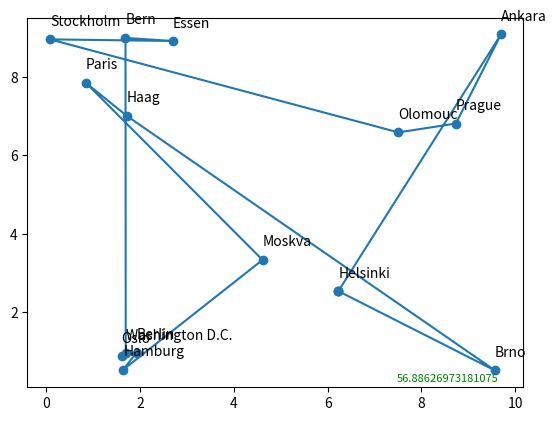

Here is the Python script that generated this plot:
import random
import copy
import matplotlib.pyplot as plt
import numpy as np
from matplotlib.animation import FuncAnimation

class City:
    def __init__(self, city_name):
        self.city_name = city_name
        self.x = random.uniform(0, 10)
        self.y = random.uniform(0, 10)

class Solution:
    def __init__(self, G, D):
        self.G = G
        self.D = D
        self.alpha = 1
        self.beta = 2
        self.ro = 0.5
        self.cities = ['Brno', 'Paris', 'Prague', 'Olomouc', 'Moskva', 'Berlin', 'Bern', 'Essen', 'Stockholm', 'Helsinki',
                       'Oslo', 'Washington D.C.', 'Ankara',
                       'Haag', 'Hamburg', 'Vratimov', 'Paskov', 'Ostrava', 'Frydek-Mistek', 'Opava', 'Senov', 'Havirov',
                       'Plzen', 'Hradek u Plzne', 'As']
        self.city_id = 0
        self.generated_cities = self.__generate_cities()
        self.distanceMatrix = self.__get_distance_matrix()
        self.pheromonMatrix = self.__get_pheromon_matrix()
        self.visibilityMatrix = self.__get_visibility_matrix()
        self.antsPath = self.__choose_starting_city()

        # self.new_population = []
        self.best_solution_of_generations = []

    def __generate_cities(self):
        return_cities = []
        for x in range(self.D):
            city = City(self.cities[self.city_id])
            return_cities.append(city)
            self.city_id += 1
            if(self.city_id >= len(self.cities)):
                print("Out of range")
                exit()
        return return_cities

    def __get_distance(self, city1, city2):
        distance = 0
        distance = np.sqrt((city1.x - city2.x) ** 2 + (city1.y - city2.y) ** 2)
        return distance

    def __get_distance_matrix(self):
        distance_matrix = []
        for i,pop in enumerate(self.generated_cities):
            matrix_row = []
            for j,pop in enumerate(self.generated_cities):
                matrix_row.append(self.__get_distance(self.generated_cities[i], self.generated_cities[j]))
            distance_matrix.append(matrix_row)
        return distance_matrix

    def __get_pheromon_matrix(self):
        return [[1 for y in range(self.D)] for x in range(self.D)]

    def __get_visibility_matrix(self):
        visibility_matrix = []
        for i,row in enumerate(self.distanceMatrix):
            visibility_row = []
            for j, col in enumerate(row):
                if(col > 0):
                    visibility_row.append(1/col)
                else:
                    visibility_row.append(0)
            visibility_matrix.append(visibility_row)
        return visibility_matrix
    # end init

    def __choose_starting_city(self):
        ant_start_array = []
        for i in range(self.D):
            ant_start_array.append([np.random.randint(self.D)])
        return ant_start_array

    def calculate_ant_path(self, ant_id):
        copy_visibility_matrix = copy.deepcopy(self.visibilityMatrix)
        self.recalculate_copy_of_visibility_matrix(copy_visibility_matrix, ant_id)
        for city_id in range(len(self.generated_cities)-1):
            self.antsPath[ant_id].append(self.__next_visited_node(ant_id, copy_visibility_matrix))
            self.recalculate_copy_of_visibility_matrix(copy_visibility_matrix, ant_id)
        self.antsPath[ant_id].append(self.antsPath[ant_id][0])

    def recalculate_copy_of_visibility_matrix(self, visibility_matrix, ant_id):
        last_idx = len(self.antsPath[ant_id]) - 1
        current_city = self.antsPath[ant_id][last_idx]
        for i,row in enumerate(visibility_matrix):
            visibility_matrix[i][current_city] = 0

    def __next_visited_node(self, ant_id, visibility_matrix):
        city_probability = self.get_city_probability(ant_id, visibility_matrix)
        current_probability = 0
        r = np.random.uniform()
        for i, probability in enumerate(city_probability):
            current_probability += probability
            if(r < current_probability):
                return i
        return len(visibility_matrix)-1

    def get_city_probability(self, ant_id, visibility_matrix):
        city_probability = []
        last_idx = len(self.antsPath[ant_id]) - 1
        current_city = self.antsPath[ant_id][last_idx]
        sum_of_probabilities = 0
        for city_on_row in range(len(self.visibilityMatrix[current_city])):
            sum_of_probabilities += (self.pheromonMatrix[current_city][city_on_row]**self.alpha)*(visibility_matrix[current_city][city_on_row]**self.beta)

        for city_on_row in range(len(self.visibilityMatrix[current_city])):
            x = (self.pheromonMatrix[current_city][city_on_row]**self.alpha)*(visibility_matrix[current_city][city_on_row]**self.beta)
            city_probability.append(x/sum_of_probabilities)
        return city_probability

    def __update_pheromones(self):
        for i in range(len(self.pheromonMatrix)):
            for j in range(len(self.pheromonMatrix[i])):
                self.pheromonMatrix[i][j] *= self.ro
        for antPath in self.antsPath:
            distance = self.__get_distance_of_path(antPath)
            self.__update_feromones_based_on_ant_path(distance, antPath)

    def __get_distance_of_path(self, antPath):
        distance = 0
        for idx in range(len(antPath) - 1):
            i = antPath[idx]
            j = antPath[idx + 1]
            distance += self.distanceMatrix[i][j]
        return distance

    def __update_feromones_based_on_ant_path(self, distance, antPath):
        for idx in range(len(antPath) - 1):
            i = antPath[idx]
            j = antPath[idx + 1]
            self.pheromonMatrix[i][j] += 1/distance

    def __get_index_of_best_ant(self, best_eval):
        best_ant_idx = 0
        for i in range(1, len(self.antsPath)):
            if(self.__get_distance_of_path(self.antsPath[best_ant_idx]) > self.__get_distance_of_path(self.antsPath[i])):
                best_ant_idx = i
        return i

    def ACO(self):
        best_solutions = []
        best_evals = []
        best_eval = np.inf
        curr_G = 0
        while self.G > curr_G:
            for ant_id in range(self.D):
                self.calculate_ant_path(ant_id)
            self.__update_pheromones()
            best_ant_idx = self.__get_index_of_best_ant(best_eval)
            best_current_eval = self.__get_distance_of_path(self.antsPath[best_ant_idx])
            if(best_eval > best_current_eval):
                best_eval = best_current_eval
                best_solutions.append(copy.deepcopy(self.antsPath[best_ant_idx]))
                best_evals.append(best_eval)
            self.antsPath = self.__choose_starting_city()

            print("Generation:", curr_G)

            curr_G += 1

        self.animateSolution(best_solutions, best_evals)

    def animate(self, i, best_xs,best_ys, line, text, best_evals):
        x = best_xs[i]
        y = best_ys[i]
        line.set_xdata(x)
        line.set_ydata(y)
        text.set_text(best_evals[i])

    def animateSolution(self, best_solutions_idx, best_evals):
        fig, ax = plt.subplots()
        best_xs = []
        best_ys = []
        best_solutions_cities = []
        for row_idx in best_solutions_idx:
            best_solution_cities = []
            for idx in row_idx:
                best_solution_cities.append(self.generated_cities[idx])
            best_solutions_cities.append(best_solution_cities)

        for best_solution in best_solutions_cities:
            ys = [best_solution[i].y for i in range(len(best_solution))]
            xs = [best_solution[i].x for i in range(len(best_solution))]
            ys.append(best_solution[0].y)
            xs.append(best_solution[0].x)
            best_xs.append(xs)
            best_ys.append(ys)

        ax.scatter(best_xs[0], best_ys[0])

        for c in self.generated_cities:
            plt.annotate(c.city_name, (c.x, c.y), textcoords="offset points", xytext=(0, 10))

        text = plt.text(0.95, 0.01, best_evals[0],
                verticalalignment='bottom', horizontalalignment='right',
                transform=ax.transAxes,
                color='green', fontsize=8)

        line, = ax.plot(best_xs[0], best_ys[0])
        animate = FuncAnimation(fig, self.animate, len(best_xs), fargs=(best_xs,best_ys, line, text, best_evals), interval=500,
                                      repeat=False)
        plt.show()

#MAIN
solution = Solution(100,15)
solution.ACO()


